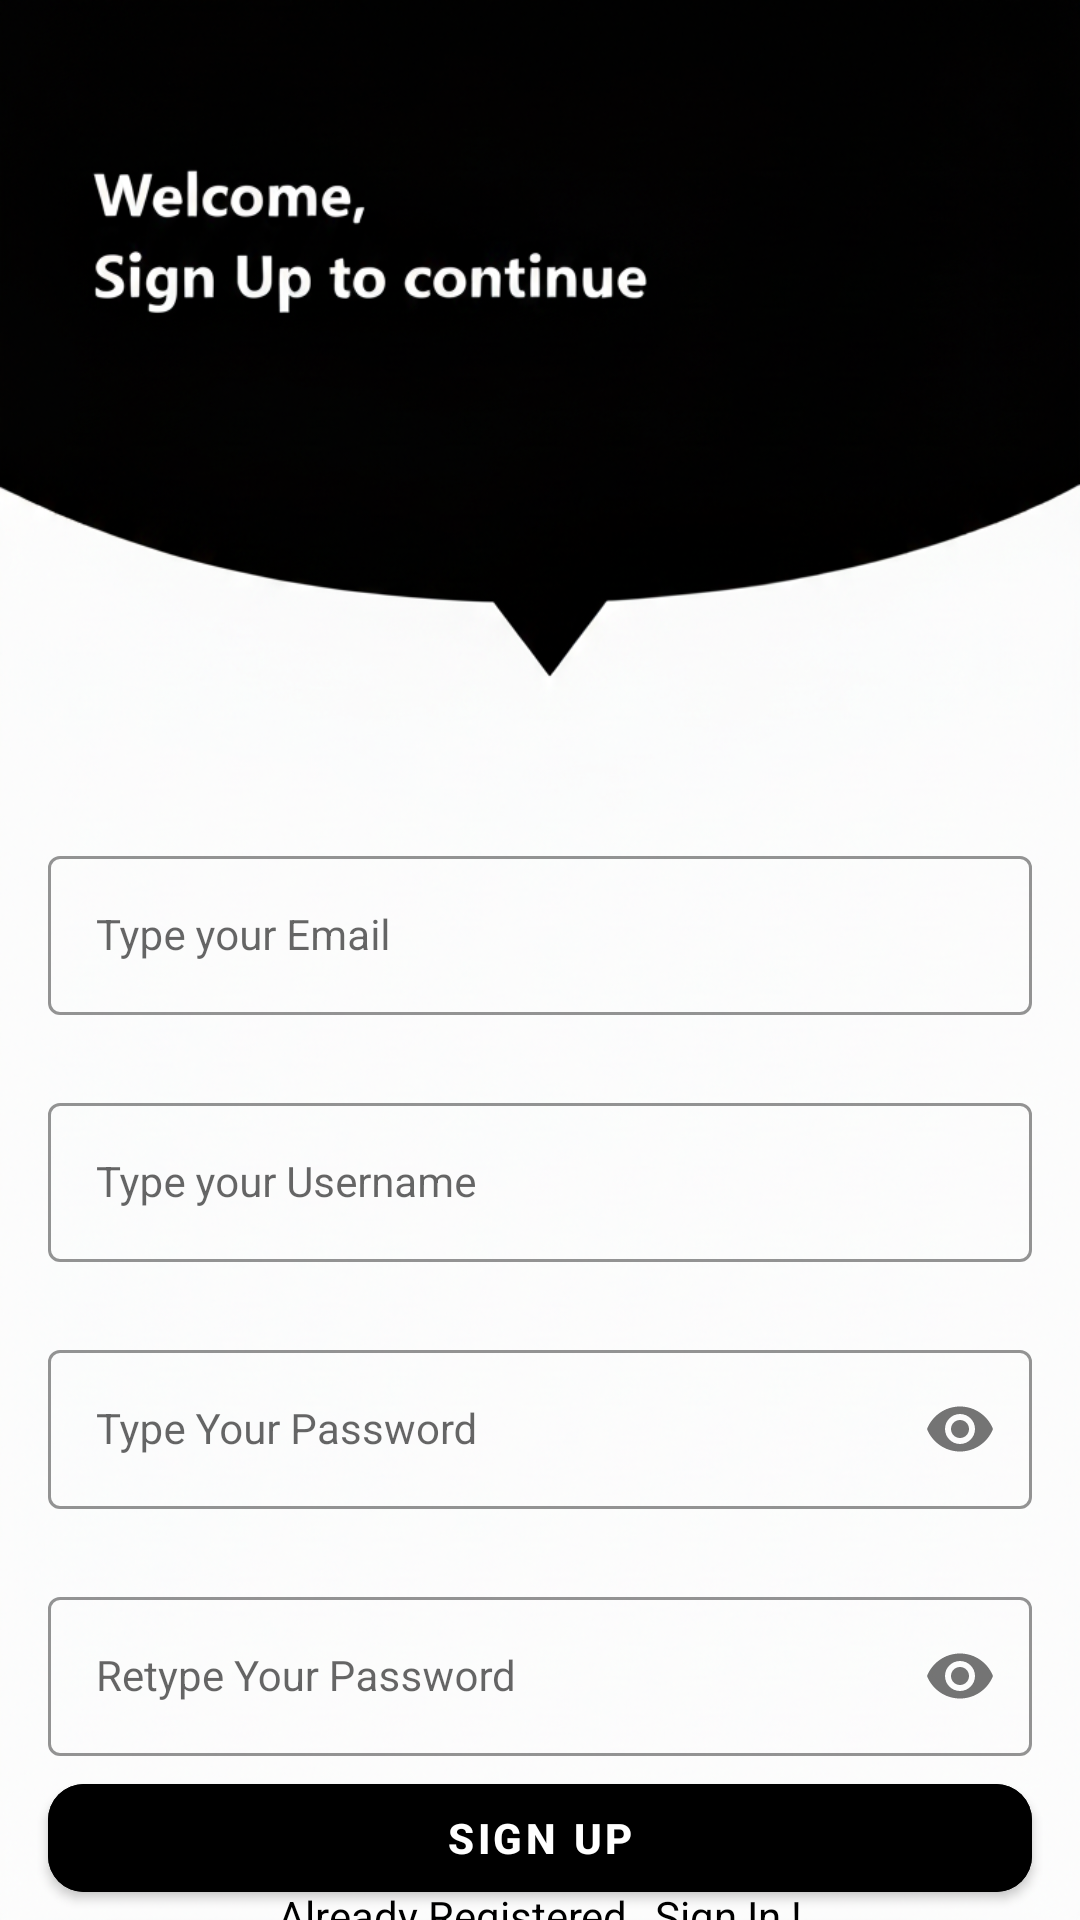

Write the Android layout XML for this screen, with the resource values it uses.
<!-- AndroidManifest.xml: application theme Theme.LoginAndSignUp -->
<!-- res/layout/activity_sign_up.xml -->
<?xml version="1.0" encoding="utf-8"?>
<androidx.constraintlayout.widget.ConstraintLayout xmlns:android="http://schemas.android.com/apk/res/android"
    xmlns:app="http://schemas.android.com/apk/res-auto"
    xmlns:tools="http://schemas.android.com/tools"
    android:layout_width="match_parent"
    android:layout_height="match_parent"
    android:background="@drawable/signup_screen"
    tools:context=".SignUpActivity">


    <com.google.android.material.textfield.TextInputLayout
        android:id="@+id/emailLayout"
        style="@style/LoginTextInputOuterFieldStyle"
        android:layout_width="match_parent"
        android:layout_height="wrap_content"
        android:layout_marginHorizontal="16dp"
        android:layout_marginTop="280dp"
        app:boxStrokeColor="@color/black"
        app:hintTextColor="@color/black"
        app:layout_constraintEnd_toEndOf="parent"
        app:layout_constraintHorizontal_bias="0.5"
        app:layout_constraintStart_toStartOf="parent"
        app:layout_constraintTop_toTopOf="parent">

        <com.google.android.material.textfield.TextInputEditText
            android:id="@+id/emailEt"
            style="@style/LoginTextInputInnerFieldStyle"
            android:layout_width="match_parent"
            android:layout_height="wrap_content"
            android:hint="Type your Email"
            android:inputType="textEmailAddress" />
    </com.google.android.material.textfield.TextInputLayout>

    <com.google.android.material.textfield.TextInputLayout
        android:id="@+id/usernameLayout"
        style="@style/LoginTextInputOuterFieldStyle"
        android:layout_width="match_parent"
        android:layout_height="wrap_content"
        android:layout_marginHorizontal="16dp"
        android:layout_marginTop="24dp"
        app:boxStrokeColor="@color/black"
        app:hintTextColor="@color/black"
        app:layout_constraintEnd_toEndOf="parent"
        app:layout_constraintHorizontal_bias="0.5"
        app:layout_constraintStart_toStartOf="parent"
        app:layout_constraintTop_toBottomOf="@id/emailLayout">

        <com.google.android.material.textfield.TextInputEditText
            android:id="@+id/usernameEt"
            style="@style/LoginTextInputInnerFieldStyle"
            android:layout_width="match_parent"
            android:layout_height="wrap_content"
            android:hint="Type your Username"
            android:inputType="textPersonName" />
    </com.google.android.material.textfield.TextInputLayout>
    <com.google.android.material.textfield.TextInputLayout
        android:id="@+id/passwordLayout"
        style="@style/LoginTextInputOuterFieldStyle"
        android:layout_width="match_parent"
        android:layout_height="wrap_content"
        android:layout_marginHorizontal="16dp"
        android:layout_marginTop="24dp"
        app:boxStrokeColor="@color/black"
        app:hintTextColor="@color/black"
        app:layout_constraintEnd_toEndOf="parent"
        app:layout_constraintHorizontal_bias="0.5"
        app:layout_constraintStart_toStartOf="parent"
        app:layout_constraintTop_toBottomOf="@id/usernameLayout"  app:passwordToggleEnabled="true">

        <com.google.android.material.textfield.TextInputEditText
            android:id="@+id/passET"
            style="@style/LoginTextInputInnerFieldStyle"
            android:layout_width="match_parent"
            android:layout_height="wrap_content"
            android:hint="Type Your Password"
            android:inputType="textPassword" />
    </com.google.android.material.textfield.TextInputLayout>

    <com.google.android.material.textfield.TextInputLayout
        android:id="@+id/confirmPasswordLayout"
        style="@style/LoginTextInputOuterFieldStyle"
        android:layout_width="match_parent"
        android:layout_height="wrap_content"
        android:layout_marginHorizontal="16dp"
        android:layout_marginTop="24dp"
        app:boxStrokeColor="@color/black"
        app:hintTextColor="@color/black"
        app:layout_constraintEnd_toEndOf="parent"
        app:layout_constraintHorizontal_bias="0.5"
        app:layout_constraintStart_toStartOf="parent"
        app:layout_constraintTop_toBottomOf="@id/passwordLayout"  app:passwordToggleEnabled="true">

        <com.google.android.material.textfield.TextInputEditText
            android:id="@+id/confirmPassEt"
            style="@style/LoginTextInputInnerFieldStyle"
            android:layout_width="match_parent"
            android:layout_height="wrap_content"
            android:hint="Retype Your Password"
            android:inputType="textPassword" />
    </com.google.android.material.textfield.TextInputLayout>

    <com.google.android.material.button.MaterialButton
        android:id="@+id/button"
        android:layout_width="0dp"
        android:layout_height="wrap_content"
        android:layout_marginHorizontal="16dp"

        android:text="Sign Up"
        android:textColor="@color/white"
        android:textStyle="bold"

        android:backgroundTint="@color/black"  app:cornerRadius="12dp"
        app:layout_constraintBottom_toBottomOf="parent"
        app:layout_constraintEnd_toEndOf="parent"
        app:layout_constraintHorizontal_bias="0.5"
        app:layout_constraintStart_toStartOf="parent"
        app:layout_constraintTop_toBottomOf="@+id/confirmPasswordLayout" />

    <TextView
        android:id="@+id/textView"
        android:layout_width="wrap_content"
        android:layout_height="wrap_content"
        android:textColor="@color/black"
        android:text="Already Registered , Sign In !"
        app:layout_constraintBottom_toBottomOf="parent"
        app:layout_constraintEnd_toEndOf="parent"
        app:layout_constraintHorizontal_bias="0.5"
        app:layout_constraintStart_toStartOf="parent"
        app:layout_constraintTop_toBottomOf="@+id/button" />
</androidx.constraintlayout.widget.ConstraintLayout>
<!-- resources referenced by this layout -->
<resources>
  <color name="black">#000000</color>
  <color name="white">#FFFFFF</color>
  <!-- drawable signup_screen: png bitmap (drawable, 638363 bytes) -->
  <style name="LoginTextInputInnerFieldStyle" parent="Widget.MaterialComponents.TextInputLayout.OutlinedBox">
          <item name="android:layout_width">match_parent</item>
          <item name="android:layout_height">wrap_content</item>
          <item name="android:textColor">@color/black</item>
          <item name="android:textColorHint">@color/black</item>
          <item name="android:maxLines">1</item>
          <item name="android:textSize">14sp</item>
          <item name="android:singleLine">true</item>
      </style>
  <style name="LoginTextInputOuterFieldStyle" parent="Widget.MaterialComponents.TextInputLayout.OutlinedBox">
          <item name="android:layout_width">match_parent</item>
          <item name="android:layout_height">wrap_content</item>
          <item name="android:layout_marginTop">15dp</item>
          <item name="android:layout_marginBottom">15dp</item>
      </style>
  <style name="Theme.LoginAndSignUp" parent="Theme.MaterialComponents.DayNight.NoActionBar">
          
          <item name="colorPrimary">@color/purple_500</item>
          <item name="colorPrimaryVariant">@color/purple_700</item>
          <item name="colorOnPrimary">@color/white</item>
          
          <item name="colorSecondary">@color/teal_200</item>
          <item name="colorSecondaryVariant">@color/teal_700</item>
          <item name="colorOnSecondary">@color/black</item>
          
          <item name="android:statusBarColor" tools:targetApi="l">@color/yellow</item>
          
      </style>
  <color name="purple_500">@color/primary</color>
  <color name="purple_700">@color/primary_variant</color>
  <color name="teal_200">@color/secondary</color>
  <color name="teal_700">@color/secondary_variant</color>
  <color name="yellow">@color/secondary</color>
  <color name="primary">#212121</color>
  <color name="primary_variant">#000000</color>
  <color name="secondary">#FFC107</color>
  <color name="secondary_variant">#FFA000</color>
</resources>
